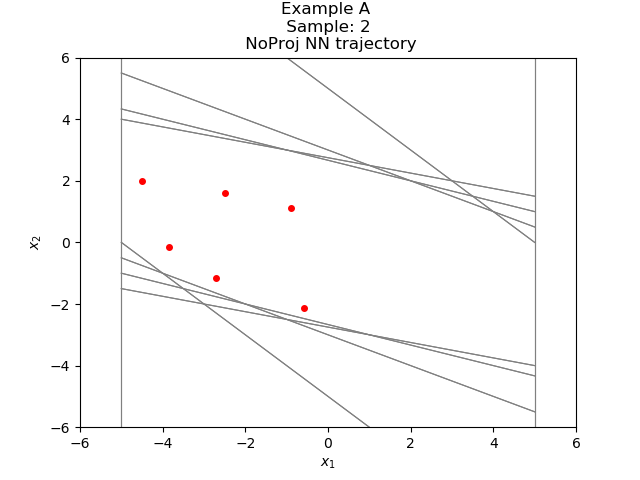

The file beside this chart, header and first rows:
-5.703732323966530515e-01, -2.143810609658170385e+00
-2.714183747768402100e+00, -1.144652605056762695e+00
-3.858836412429809570e+00, -1.441833972930908203e-01
